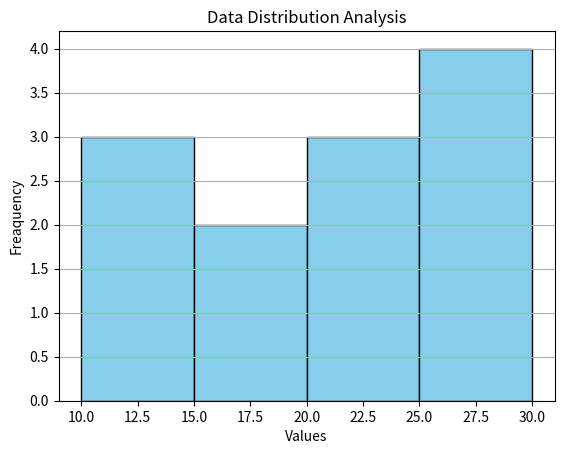

Source code (Python):
# Using Some Styles in Histogram 
import matplotlib.pyplot as plt 

data = [12,15,14,10,18,20,22,25,30,28,26,24]

plt.hist(data,bins=4,color="skyblue",edgecolor="black")

plt.title("Data Distribution Analysis")
plt.xlabel("Values")
plt.ylabel("Freaquency")
plt.grid(axis="y")

plt.show()